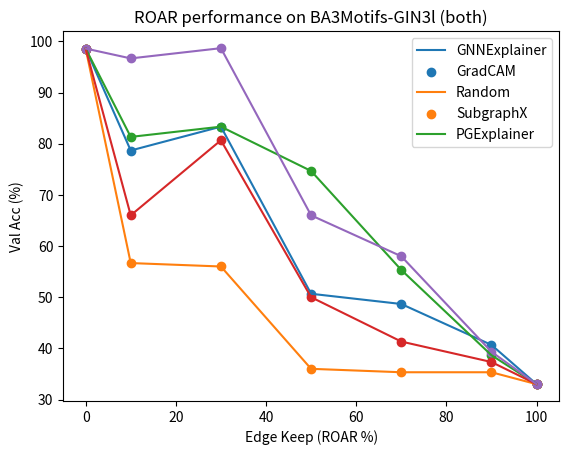

Generate this figure with matplotlib:
import matplotlib.pyplot as plt

if __name__ == "__main__":
    x = [0, 10, 30, 50, 70, 90, 100]

    # BA2Motifs-GIN3l
    # gnnexplainer = [100, 100, 65, 82, 98, 99, 50]
    # gradcam = [100, 57, 57, 50, 50, 53, 50]
    # random = [100, 100, 67, 99, 99, 100, 50]
    # subgraphx = [100, 59, 97, 71, 74, 50, 50]
    # pgexplainer = [100, 99, 96, 96, 95, 50, 50]

    # # BA2Motifs-GIN3l (node elimination)
    # gnnexplainer = [100, 94, 82, 65, 59, 55, 50]
    # gradcam = [100, 89, 99, 89, 89, 69, 50]
    # random = [100, 96, 80, 68, 54, 53, 50]
    # subgraphx = [100, 90, 97, 97, 90, 97, 50]
    # pgexplainer = [100, 100, 100, 100, 100, 63, 50]

    # BA2Motifs-GIN3l (both)
    # gnnexplainer = [100, 100, 100, 100, 100, 99, 50]
    # gradcam = [100, 56, 50, 51, 50, 50, 50]
    # random = [100, 100, 100, 100, 99, 99, 50]
    # subgraphx = [100, 72, 51, 84, 69, 50, 50]
    # pgexplainer = [100, 96, 88, 86, 86, 50, 50]

    # BA2Motifs-GCN3l
    # gnnexplainer = [100, 90, 70, 61, 57, 52, 50]
    # gradcam = [100, 99, 99, 98, 95, 93, 50]
    # random = [100, 88, 76, 58, 55, 54, 50]
    # subgraphx = [100, 89, 86, 80, 92, 100, 50]
    # pgexplainer = [100, 81, 69, 60, 61, 51, 50]

    # BA2Motifs-GCN3l (node elimination)
    # gnnexplainer = [100, 80, 66, 61, 61, 56, 50]
    # gradcam = [100, 97, 100, 95, 96, 96, 50]
    # random = [100, 79, 64, 63, 63, 54, 50]
    # subgraphx = [100, 69, 80, 78, 92, 100, 50]
    # pgexplainer = [100, 83, 68, 64, 64, 61, 50]
    
    # BA2Motifs-GCN3l (both)
    # gnnexplainer = [100, 86, 92, 77, 72, 71, 50]
    # gradcam = [100, 60, 69, 80, 67, 62.5, 50]
    # random = [100, 98.33, 89.33, 72.33, 70.19, 70.33, 50]
    # subgraphx = [100, 65, 67, 68, 60, 66, 50]
    # pgexplainer = [100, 69, 71, 51, 62, 63, 50]

    # MUTAG-GCN3l
    # gnnexplainer = [90, 90, 90, 85, 90, 85, 85]
    # gradcam = [90, 90, 85, 85, 90, 90, 85]
    # random = [90, 85, 85, 80, 90, 90, 85]
    # subgraphx = [90, 90, 95, 90, 90, 90, 85]
    # pgexplainer = [90, 90, 90, 90, 90, 85, 85]

    # # MUTAG-GCN3l (node elimination)
    # gnnexplainer = [90, 90, 90, 85, 80, 70, 65]
    # gradcam = [90, 95, 85, 80, 85, 80, 65]
    # random = [90, 90, 85, 90, 90, 85, 65]
    # subgraphx = [90, 90, 95, 90, 90, 90, 65]
    # pgexplainer = [90, 90, 90, 80, 90, 75, 65]

    # MUTAG-GCN3l (skip eval)
    # gnnexplainer = [90, 90, 90, 90, 90, 90, 85]
    # gradcam = [90, 85, 85, 85, 85, 85, 85]
    # random = [90, 90, 90, 85, 80, 70, 85]
    # subgraphx = [90, 90, 85, 85, 70, 70, 85]
    # pgexplainer = [90, 90, 90, 90, 90, 90, 85]

    # MUTAG-GIN3l
    # gnnexplainer = [100, 95, 90, 85, 80, 85, 65]
    # gradcam = [100, 90, 100, 100, 95, 95, 65]
    # random = [100, 85, 85, 80, 90, 90, 65]
    # subgraphx = [100, 80, 90, 85, 85, 80, 65]
    # pgexplainer = [100, 85, 95, 70, 75, 80, 65]

    # MUTAG-GIN3l (node elimination)
    # gnnexplainer = [90, 90, 90, 75, 75, 75, 65]
    # gradcam = [90, 90, 85, 95, 95, 95, 65]
    # random = [90, 80, 80, 80, 80, 75, 65]
    # subgraphx = [90, 80, 85, 85, 85, 80, 65]
    # pgexplainer = [90, 90, 75, 85, 90, 80, 65]

    # MUTAG-GIN3l (skip eval)
    # gnnexplainer = [100, 85, 80, 70, 75, 85, 65]
    # gradcam = [100, 80, 75, 75, 70, 70, 65]
    # random = [100, 87.5, 85, 80, 77.5, 82.5, 65]
    # subgraphx = [100, 80, 80, 80, 75, 65, 65]
    # pgexplainer = [100, 80, 85, 75, 75, 75, 65]

    # REDDIT-BINARY GCN3l
    # gnnexplainer = [95, 90.5, 87, 86.5, 80, 78.5, 69]
    # gradcam = [95, 93, 92.5, 94.5, 92.5, 93.5, 69]
    # random = [95, 93.25, 91.25, 87, 84.5, 73.75, 69]
    # # subgraphx = [95, 65, 70, 75, 75, 80, 69]
    # pgexplainer = [95, 92, 90.5, 88.5, 80.5, 84, 69]

    # REDDIT-BINARY GCN3l (skipped during evaluation)
    # gnnexplainer = [95, 89.5, 86, 66.5, 54.5, 50, 69]
    # gradcam = [95, 91, 81.5, 69.5, 72, 68, 69]
    # random = [95, 93.25, 91.25, 87, 84.5, 73.75, 69]
    # # subgraphx = [95, 65, 70, 75, 75, 80, 69]
    # pgexplainer = [95, 90.5, 83.5, 84.5, 77, 71, 69]
    

    # REDDIT-BINARY GIN3l
    # gnnexplainer = [90.5, 89.5, 91.5, 85, 82, 80.5, 50]
    # gradcam = [90.5, 88, 92, 91.5, 89, 78, 50]
    # random = [90.5, 89.7, 92.5, 89.6, 87, 83.5, 50]
    # # subgraphx = [90.5, 65, 70, 75, 75, 80, 50]
    # pgexplainer = [90.5, 84.5, 76, 71, 79, 66.5, 50]

    # REDDIT-BINARY GIN3l (skipped during evaluation)
    # gnnexplainer = [90.5, 72, 85.5, 83, 51, 50, 50]
    # gradcam = [90.5, 70.5, 72, 70.5, 67.5, 74, 50]
    # random = [90.5, 83.5, 78.75, 69.5, 61.5, 55.75, 50]
    # # subgraphx = [90.5, 65, 70, 75, 75, 80, 50]
    # pgexplainer = [90.5, 72, 67.5, 60.5, 52.5, 51, 50]

    # BA3Motifs GCN3l
    # gnnexplainer = [98.6, 66.67, 52, 46, 41.33, 48.67, 33]
    # gradcam = [98.6, 80, 84, 79.33, 82.67, 62, 33]
    # random = [98.6, 66, 54.67, 42.67, 38.67, 40.67, 33]
    # subgraphx = [98.6, 76, 68, 76.67, 78.67, 76, 33]
    # pgexplainer = [98.6, 96.67, 84, 50.67, 52.5, 51, 33]

    # # BA3Motifs GCN3l (skipped during evaluation)
    # gnnexplainer = [98.6, 93.33, 76, 56, 42.67, 33.33, 33]
    # gradcam = [98.6, 65.33, 66, 48.67, 35.33, 36, 33]
    # random = [98.6, 84.67, 74, 58.67, 50.67, 38, 33]
    # subgraphx = [98.6, 66.67, 70.67, 42, 44, 35.33, 33]
    # pgexplainer = [98.6, 99.33, 94.67, 52, 38, 39.33, 33]

    # BA3Motifs GCN3l (both)
    gnnexplainer = [98.6, 78.67, 83.33, 50.67, 48.67, 40.67, 33]
    gradcam = [98.6, 56.67, 56, 36, 35.33, 35.33, 33]
    random = [98.6, 81.33, 83.33, 74.67, 55.33, 38.66, 33]
    subgraphx = [98.6, 66, 80.67, 50, 41.33, 37.33, 33]
    pgexplainer = [98.6, 96.67, 98.67, 66, 58, 39.33, 33]
    
    # BA3Motifs GIN3l
    # gnnexplainer = [95.33, 90, 96.67, 65.33, 68, 86.67, 33]
    # gradcam = [95.33, 90.67, 92, 75.33, 72, 73.33, 33]
    # random = [95.33, 66, 54.67, 42.67, 38.67, 40.67, 33]
    # subgraphx = [95.33, 81.33, 88, 80.67, 87.33, 72.67, 33]
    # pgexplainer = [95.33, 96, 92, 68, 65.33, 63.33, 33]

    # # BA3Motifs GIN3l (skipped during evaluation)
    # gnnexplainer = [95.33, 82, 36, 46, 45.33, 42.67, 33]
    # gradcam = [95.33, 34.67, 33.33, 33.33, 33.33, 37.33, 33]
    # random = [95.33, 40, 34, 34, 34, 39.33, 33]
    # subgraphx = [95.33, 38.67, 37.33, 33.33, 34.67, 33.33, 33]
    # pgexplainer = [95.33, 98.67, 92.67, 54.67, 34.67, 38.67, 33]

    # # BA3Motifs GIN3l (both)
    # gnnexplainer = [95.33, 89.33, 50, 34.67, 33.33, 52, 33]
    # gradcam = [95.33, 33.33, 33.33, 34, 33.33, 33.33, 33]
    # random = [95.33, 74, 68.67, 34, 34.33, 33.33, 33]
    # subgraphx = [95.33, 38.67, 34.67, 33.33, 34, 33.33, 33]
    # pgexplainer = [95.33, 98.67, 92.67, 89.33, 39.33, 68, 33]


    plt.title('ROAR performance on BA3Motifs-GIN3l (both)')
    plt.xlabel("Edge Keep (ROAR %)")
    plt.ylabel("Val Acc (%)")
    plt.plot(x, gnnexplainer)
    plt.scatter(x, gnnexplainer)
    
    plt.plot(x, gradcam)
    plt.scatter(x, gradcam)
    
    plt.plot(x, random)
    plt.scatter(x, random)

    plt.plot(x, subgraphx)
    plt.scatter(x, subgraphx)
    
    plt.plot(x, pgexplainer)
    plt.scatter(x, pgexplainer)

    plt.legend(['GNNExplainer', 'GradCAM', 'Random', 'SubgraphX', 'PGExplainer'])
    # plt.legend(['GNNExplainer', 'GradCAM', 'Random', 'PGExplainer'])
    plt.show()